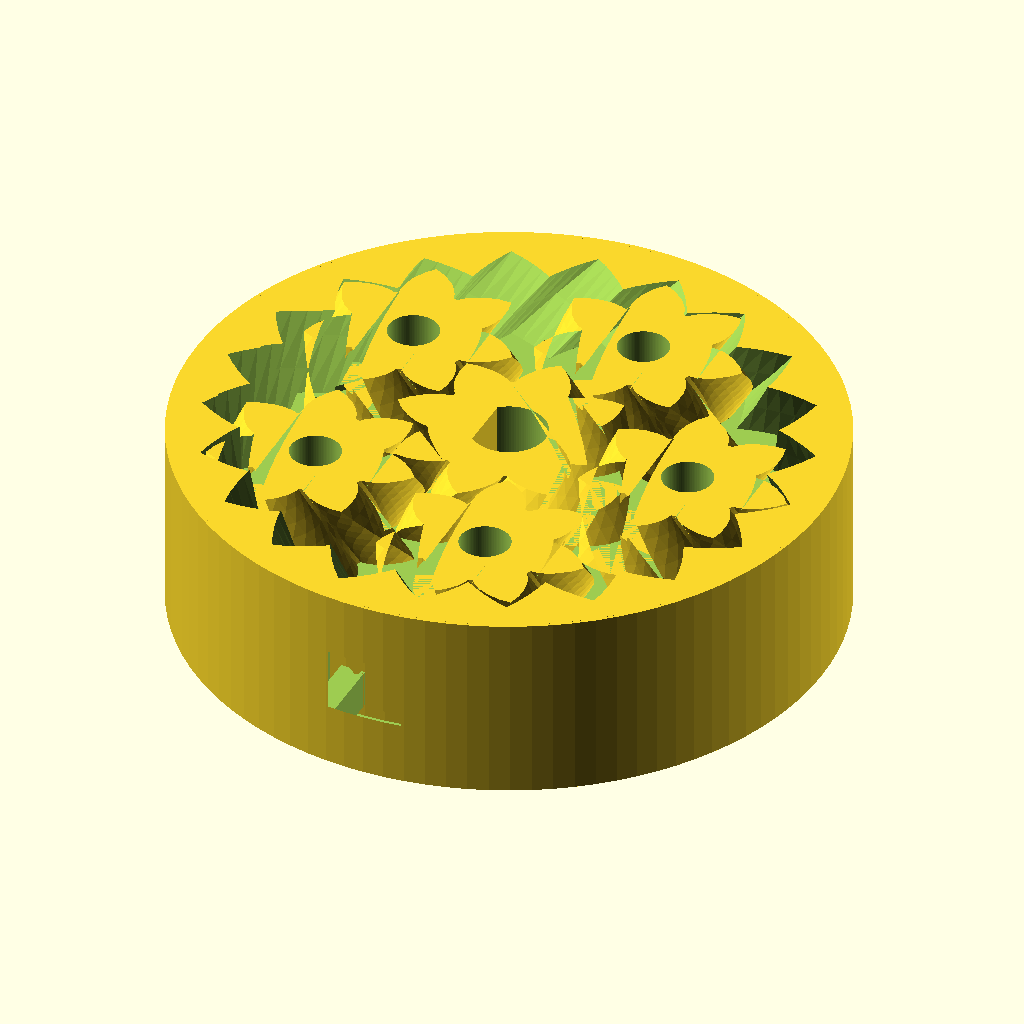
Cell 1: rendered with the file's own defaults.
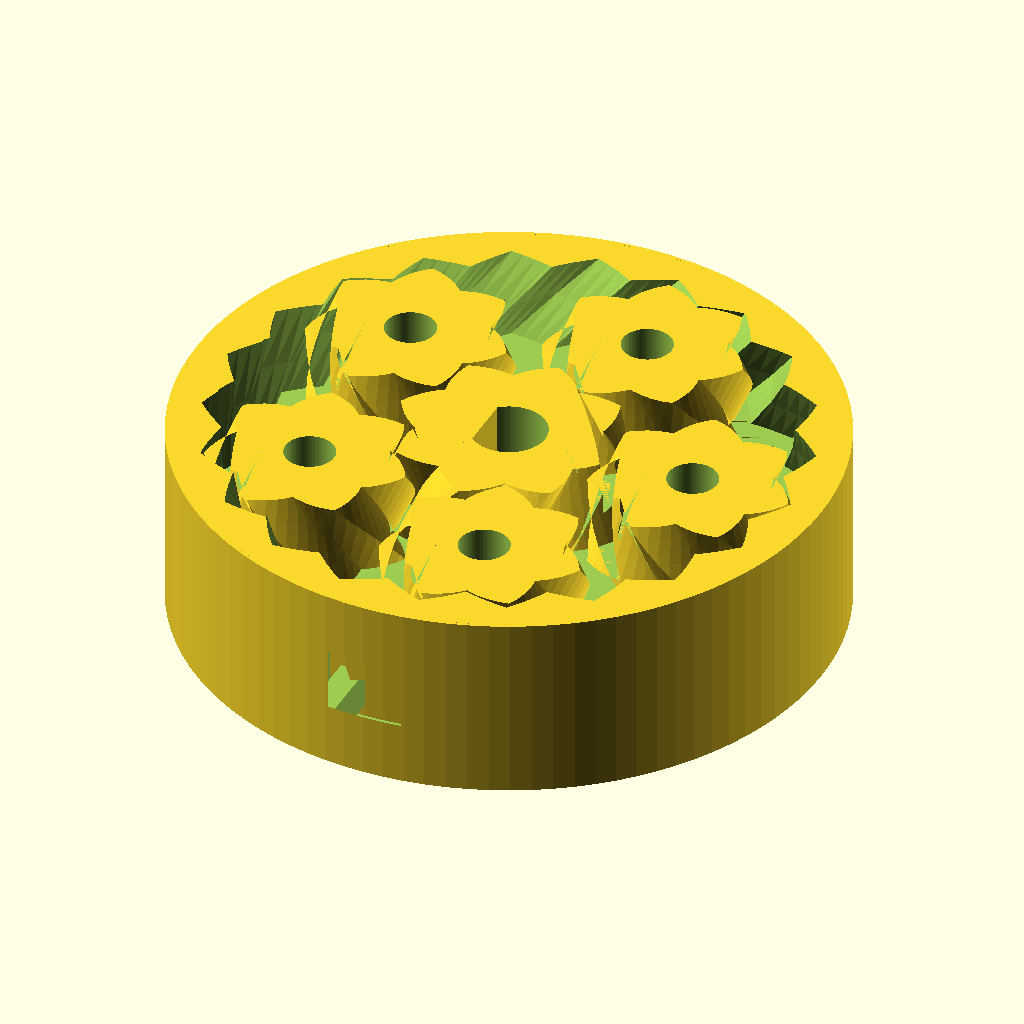
Cell 2: the same model with P = 60.
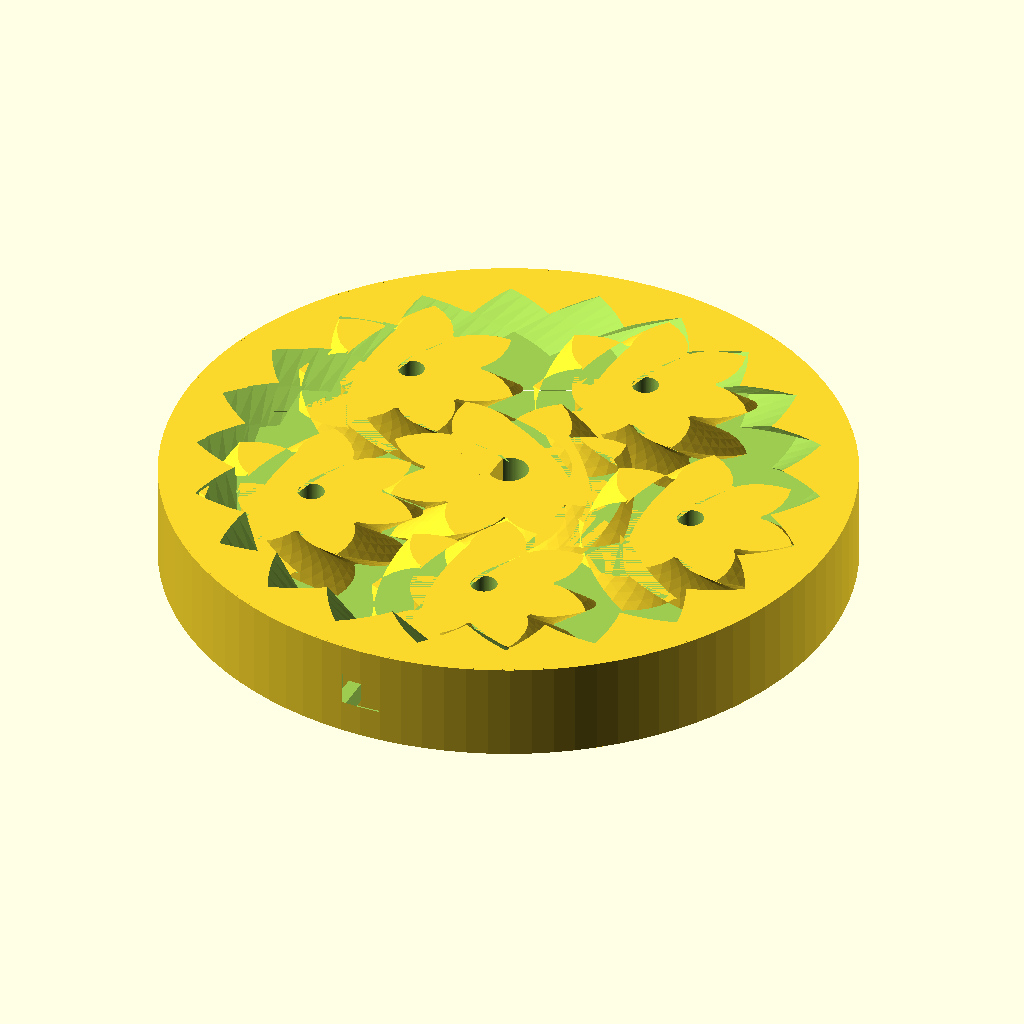
Cell 3: the same model with D = 103.4.
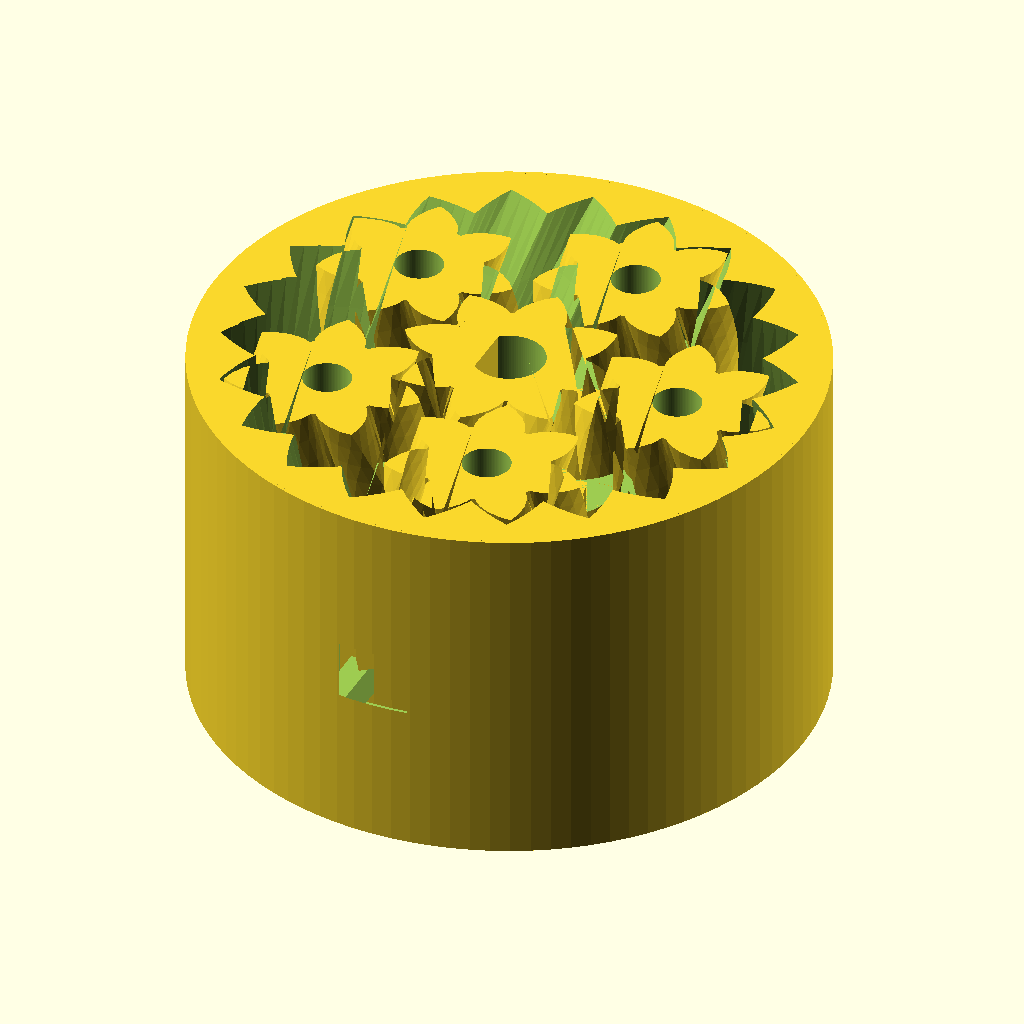
Cell 4: the same model with T = 30.
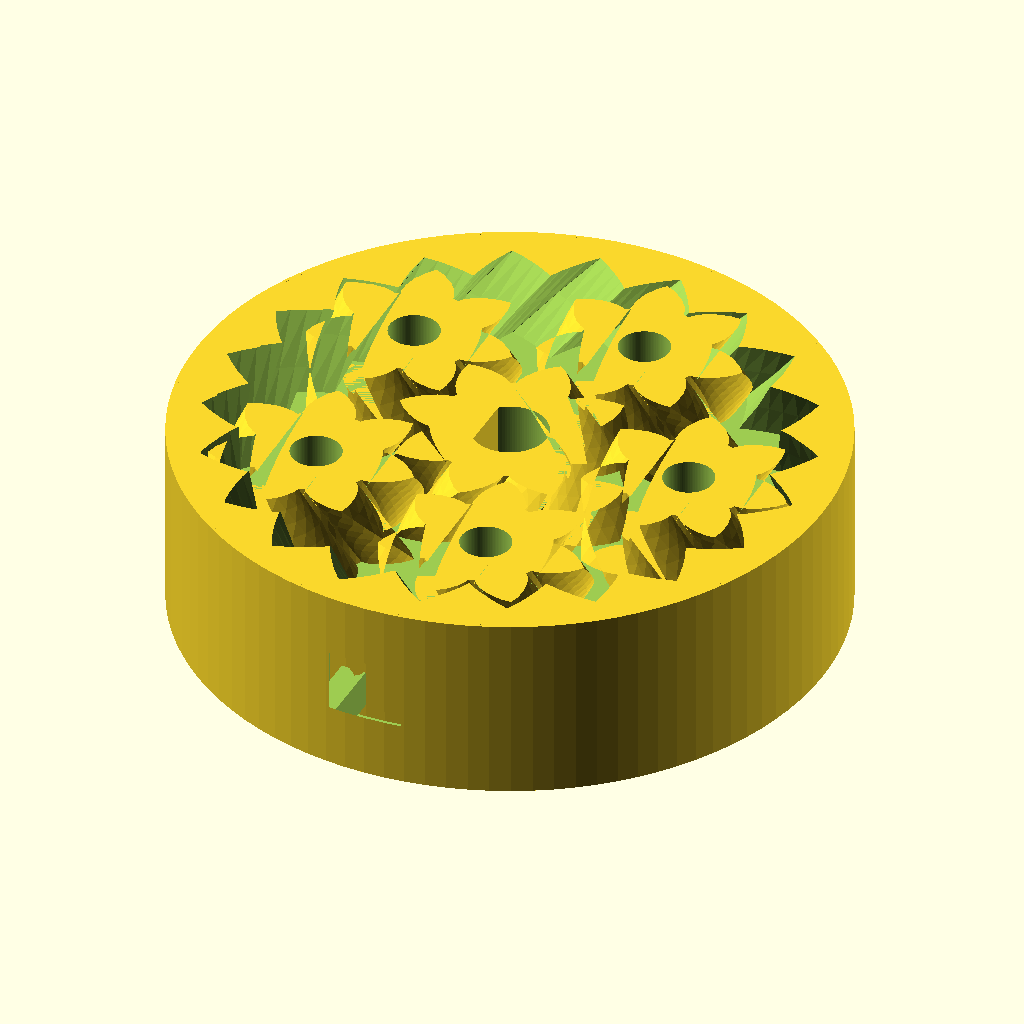
Cell 5: the same model with tol = 0.3.
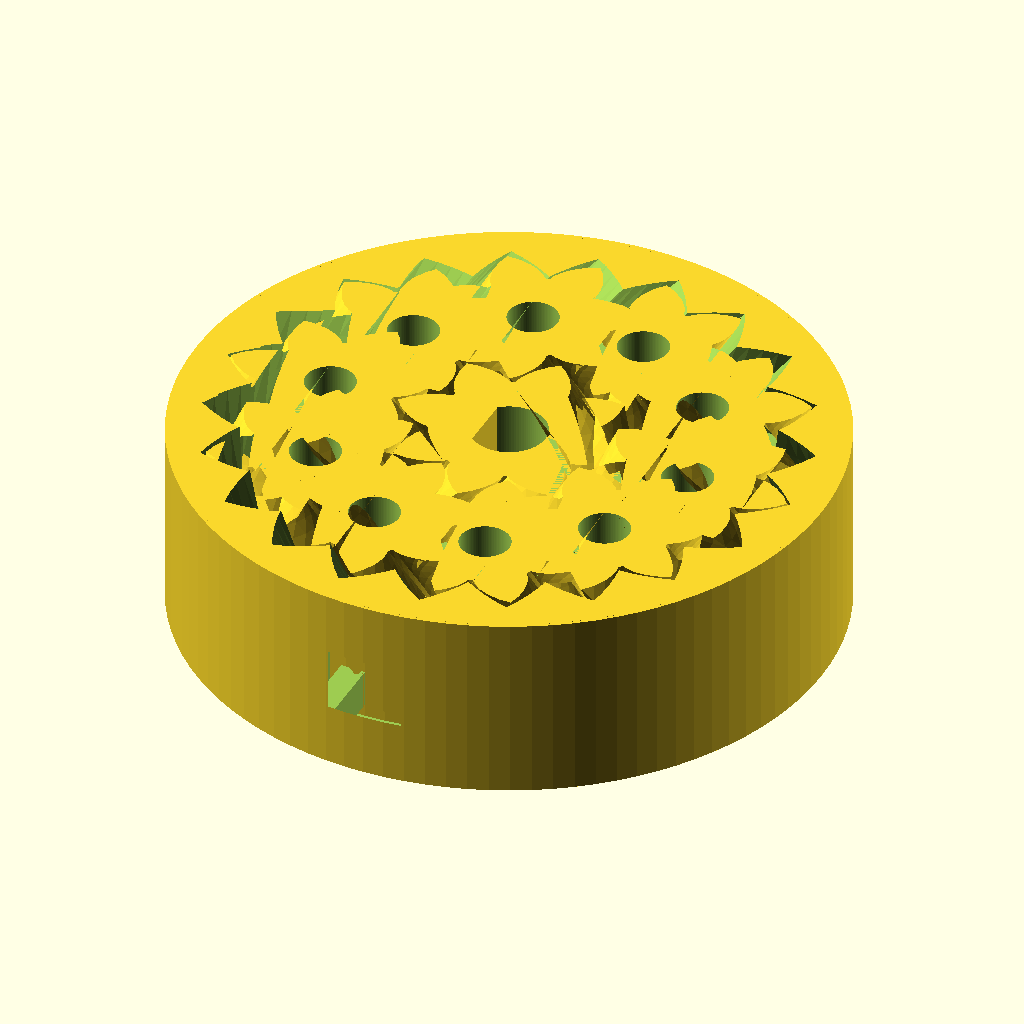
Cell 6 — number_of_planets set to 10, the other parameters unchanged.
All cells are drawn from the same view direction (rotation 55°, 0°, 25°, orthographic, colour scheme Cornfield), but the view is re-fitted for each cell, so position and scale can differ between cells as well as the parameter.
Source of the model, windows/system/library/openscad/0164_Captive_Planetary_Gear_Set__parametric.scad:
// [FL_INDEX: keywords="openscad, 3d_parametric, Captive_Planetary_Gear_Set__parametric, csg_solid" | COT="Parametric OpenSCAD design from 3DCodeverse"]
// Title: Captive Planetary Gear Set: parametric.

// Planetary gear bearing (customizable)

// outer diameter of ring
D=51.7;
// thickness
T=15;
// clearance
tol=0.15;
number_of_planets=5;
number_of_teeth_on_planets=7;
approximate_number_of_teeth_on_sun=9;
// pressure angle
P=45;//[30:60]
// number of teeth to twist across
nTwist=1;
// width of hexagonal hole.  For hex safts.
w=6.7;
// Shaft radius.  For round saft with a flat.
sd=6;
// Shaft thinkness at flat  For round saft with a flat..
st=5;
// Shaft type: 0=hex, 1=round w/flat.
stype=1;
// Planet axile diameter.
pad=4;

DR=0.5*1;// maximum depth ratio of teeth

m=round(number_of_planets);
np=round(number_of_teeth_on_planets);
ns1=approximate_number_of_teeth_on_sun;
k1=round(2/m*(ns1+np));
k= k1*m%2!=0 ? k1+1 : k1;
ns=k*m/2-np;
echo(ns);
nr=ns+2*np;
pitchD=0.9*D/(1+min(PI/(2*nr*tan(P)),PI*DR/nr));
pitch=pitchD*PI/nr;
echo(pitch);
helix_angle=atan(2*nTwist*pitch/T);
echo(helix_angle);

phi=$t*360/m;

translate([0,0,T/2]){
	difference(){ // This makes the outer ring.
		cylinder(r=D/2,h=T,center=true,$fn=100);
		herringbone(nr,pitch,P,DR,-tol,helix_angle,T+0.2);
		difference(){
			translate([0,-D/2,0])rotate([90,0,0])monogram(h=10);
			cylinder(r=D/2-0.25,h=T+2,center=true,$fn=100);
		}
	}
	rotate([0,0,(np+1)*180/ns+phi*(ns+np)*2/ns])
	difference(){ // This makes the sun.
		mirror([0,1,0])
			herringbone(ns,pitch,P,DR,tol,helix_angle,T);
		if(stype==0)
			cylinder(r=w/sqrt(3),h=T+1,center=true,$fn=6);
		else
			difference(){ // This makes a hole for a flat shaft.
				cylinder(r=sd/2,h=T+1,center=true,$fn=100);
				translate([st-(sd/2),-(sd/2),-(T+1)/2])
					cube([sd, sd, T+1]);	// This is the flat in the shaft hole.
			}
	}
	// Now make the planets.
	for(i=[1:m])
		rotate([0,0,i*360/m+phi])
			translate([pitchD/2*(ns+np)/nr,0,0])
				rotate([0,0,i*ns/m*360/np-phi*(ns+np)/np-phi])
					difference(){ // make an axial hole in each planet.
						herringbone(np,pitch,P,DR,tol,helix_angle,T);
						cylinder(r=pad/2,h=T+1,center=true,$fn=100);	// This is the hole.
					}
}


// Makes the teeth on the inside of the outer ring.
module monogram(h=1)
linear_extrude(height=h,center=true)
translate(-[3,2.5])union(){
	difference(){
		square([4,5]);
		translate([1,1])square([2,3]);
	}
	square([6,1]);
	translate([0,2])square([2,1]);
}

module herringbone(
	number_of_teeth=15,
	circular_pitch=10,
	pressure_angle=28,
	depth_ratio=1,
	clearance=0,
	helix_angle=0,
	gear_thickness=5){
union(){
	gear(number_of_teeth,
		circular_pitch,
		pressure_angle,
		depth_ratio,
		clearance,
		helix_angle,
		gear_thickness/2);
	mirror([0,0,1])
		gear(number_of_teeth,
			circular_pitch,
			pressure_angle,
			depth_ratio,
			clearance,
			helix_angle,
			gear_thickness/2);
}}

module gear (
	number_of_teeth=15,
	circular_pitch=10,
	pressure_angle=28,
	depth_ratio=1,
	clearance=0,
	helix_angle=0,
	gear_thickness=5,
	flat=false){
pitch_radius = number_of_teeth*circular_pitch/(2*PI);
twist=tan(helix_angle)*gear_thickness/pitch_radius*180/PI;

flat_extrude(h=gear_thickness,twist=twist,flat=flat)
	gear2D (
		number_of_teeth,
		circular_pitch,
		pressure_angle,
		depth_ratio,
		clearance);
}

module flat_extrude(h,twist,flat){
	if(flat==false)
		linear_extrude(height=h,twist=twist,slices=twist/6)child(0);
	else
		child(0);
}

module gear2D (
	number_of_teeth,
	circular_pitch,
	pressure_angle,
	depth_ratio,
	clearance){
pitch_radius = number_of_teeth*circular_pitch/(2*PI);
base_radius = pitch_radius*cos(pressure_angle);
depth=circular_pitch/(2*tan(pressure_angle));
outer_radius = clearance<0 ? pitch_radius+depth/2-clearance : pitch_radius+depth/2;
root_radius1 = pitch_radius-depth/2-clearance/2;
root_radius = (clearance<0 && root_radius1<base_radius) ? base_radius : root_radius1;
backlash_angle = clearance/(pitch_radius*cos(pressure_angle)) * 180 / PI;
half_thick_angle = 90/number_of_teeth - backlash_angle/2;
pitch_point = involute (base_radius, involute_intersect_angle (base_radius, pitch_radius));
pitch_angle = atan2 (pitch_point[1], pitch_point[0]);
min_radius = max (base_radius,root_radius);

intersection(){
	rotate(90/number_of_teeth)
		circle($fn=number_of_teeth*3,r=pitch_radius+depth_ratio*circular_pitch/2-clearance/2);
	union(){
		rotate(90/number_of_teeth)
			circle($fn=number_of_teeth*2,r=max(root_radius,pitch_radius-depth_ratio*circular_pitch/2-clearance/2));
		for (i = [1:number_of_teeth])rotate(i*360/number_of_teeth){
			halftooth (
				pitch_angle,
				base_radius,
				min_radius,
				outer_radius,
				half_thick_angle);		
			mirror([0,1])halftooth (
				pitch_angle,
				base_radius,
				min_radius,
				outer_radius,
				half_thick_angle);
		}
	}
}}

module halftooth (
	pitch_angle,
	base_radius,
	min_radius,
	outer_radius,
	half_thick_angle){
index=[0,1,2,3,4,5];
start_angle = max(involute_intersect_angle (base_radius, min_radius)-5,0);
stop_angle = involute_intersect_angle (base_radius, outer_radius);
angle=index*(stop_angle-start_angle)/index[len(index)-1];
p=[[0,0], // The more of these the smoother the involute shape of the teeth.
	involute(base_radius,angle[0]+start_angle),
	involute(base_radius,angle[1]+start_angle),
	involute(base_radius,angle[2]+start_angle),
	involute(base_radius,angle[3]+start_angle),
	involute(base_radius,angle[4]+start_angle),
	involute(base_radius,angle[5]+start_angle)];

difference(){
	rotate(-pitch_angle-half_thick_angle)polygon(points=p);
	square(2*outer_radius);
}}

// Mathematical Functions
//===============

// Finds the angle of the involute about the base radius at the given distance (radius) from it's center.
//source: http://www.mathhelpforum.com/math-help/geometry/136011-circle-involute-solving-y-any-given-x.html

function involute_intersect_angle (base_radius, radius) = sqrt (pow (radius/base_radius, 2) - 1) * 180 / PI;

// Calculate the involute position for a given base radius and involute angle.

function involute (base_radius, involute_angle) =
[
	base_radius*(cos (involute_angle) + involute_angle*PI/180*sin (involute_angle)),
	base_radius*(sin (involute_angle) - involute_angle*PI/180*cos (involute_angle))
];
Customizer parameters (derived from the source; name, type, default, range or options):
D: number, default 51.7
T: number, default 15
tol: number, default 0.15
number_of_planets: number, default 5
number_of_teeth_on_planets: number, default 7
approximate_number_of_teeth_on_sun: number, default 9
P: number, default 45, range 30 to 60
nTwist: number, default 1
w: number, default 6.7
sd: number, default 6
st: number, default 5
stype: number, default 1
pad: number, default 4
